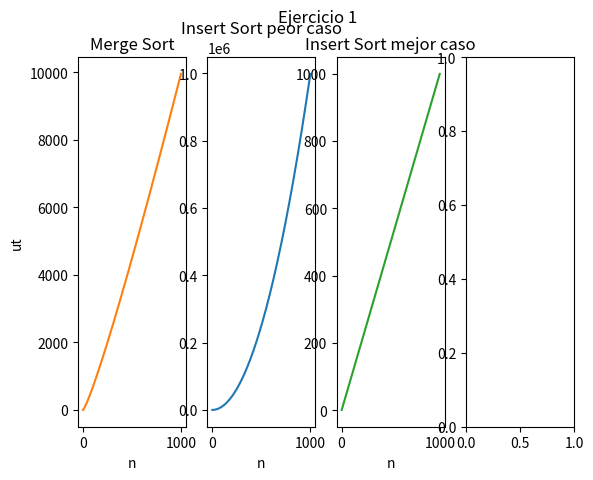

Write the Python code that produced this figure.
import matplotlib.pyplot as plt

from math import log2

def main():
    X  = list(range(1, 1000))
    Y1 = list(range(1, 1000)) # Merge Sort
    Y2 = list(range(1, 1000)) # Insert Sort en peor caso
    Y3 = list(range(1, 1000)) # Insert Sort en mejor caso

    for i in range(len(X)):
        Y1[i] = X[i] * log2(X[i])
        Y2[i] = X[i] ** 2
        Y3[i] = X[i]

    _, (ax1, ax2, ax3, ax4) = plt.subplots(1, 4)

    ax1.plot(X, Y1, 'tab:orange')
    ax1.set_title('Merge Sort')

    ax2.plot(X, Y2, 'tab:blue')
    ax2.set_title('Insert Sort peor caso')

    ax3.plot(X, Y3, 'tab:green')
    ax3.set_title('Insert Sort mejor caso')

    ax1.set(xlabel = 'n', ylabel = 'ut')
    ax2.set(xlabel = 'n')
    ax3.set(xlabel = 'n')

    plt.suptitle('Ejercicio 1')
    plt.show()

if __name__ == '__main__':
    main()
